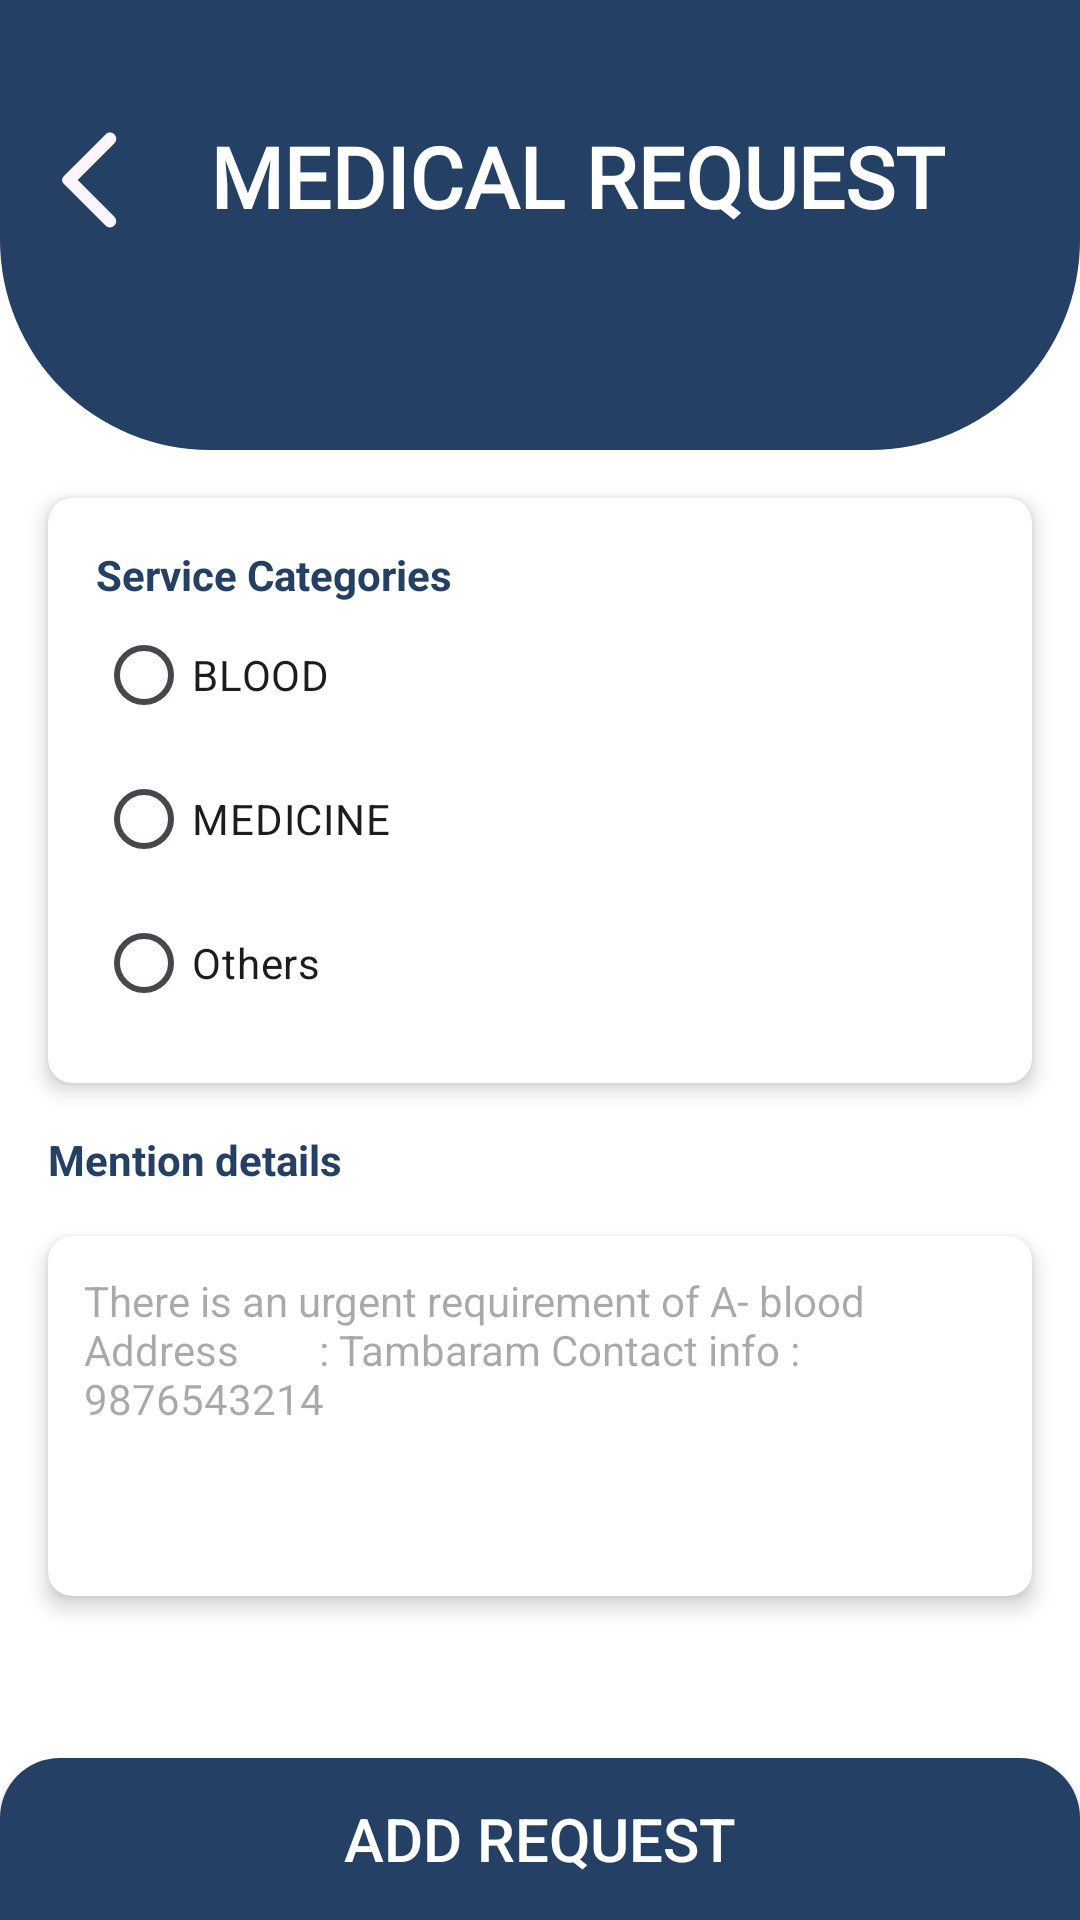

Reconstruct the res/layout file that produces this screen, plus the resources it refers to.
<!-- AndroidManifest.xml: application theme Theme.CommuniHelp -->
<!-- res/layout/activity_add_request_medical_emergency.xml -->
<?xml version="1.0" encoding="utf-8"?>
    <androidx.constraintlayout.widget.ConstraintLayout xmlns:android="http://schemas.android.com/apk/res/android"
        xmlns:card_view="http://schemas.android.com/apk/res-auto"
        xmlns:app="http://schemas.android.com/apk/res-auto"
        android:layout_width="match_parent"
        android:layout_height="match_parent"
        android:background="@color/white">

        
        <ImageView
            android:id="@+id/topBar"
            android:layout_width="match_parent"
            android:layout_height="150dp"
            android:src="@drawable/box"
            android:scaleType="centerCrop"
            app:layout_constraintTop_toTopOf="parent" />

        <ImageView
            android:id="@+id/backArrow"
            android:layout_width="40dp"
            android:layout_height="40dp"
            android:layout_marginStart="10dp"
            android:layout_marginTop="40dp"
            android:src="@drawable/arrowback"
            app:layout_constraintStart_toStartOf="parent"
            app:layout_constraintTop_toTopOf="parent" />

    <TextView
        android:id="@+id/addmedicalemergency"
        android:layout_width="wrap_content"
        android:layout_height="wrap_content"
        android:layout_marginStart="70dp"
        android:layout_marginTop="40dp"
        android:elevation="10dp"
        android:fontFamily="@font/itim"
        android:text="MEDICAL REQUEST"
        android:textColor="@android:color/white"
        android:textSize="28sp"
        android:textStyle="bold"
        app:layout_constraintStart_toStartOf="parent"
        app:layout_constraintTop_toTopOf="parent" />

        
        <androidx.cardview.widget.CardView
            android:id="@+id/cardView"
            android:layout_width="0dp"
            android:layout_height="wrap_content"
            card_view:cardCornerRadius="8dp"
            card_view:cardElevation="4dp"
            app:layout_constraintTop_toBottomOf="@id/topBar"
            app:layout_constraintStart_toStartOf="parent"
            app:layout_constraintEnd_toEndOf="parent"
            android:layout_margin="16dp">

            <LinearLayout
                android:layout_width="match_parent"
                android:layout_height="wrap_content"
                android:orientation="vertical"
                android:padding="16dp">

                <TextView
                    android:layout_width="wrap_content"
                    android:layout_height="wrap_content"
                    android:text="Service Categories"
                    android:textColor="#244065"
                    android:textStyle="bold" />

                <RadioGroup
                    android:id="@+id/categoryRadioGroup"
                    android:layout_width="match_parent"
                    android:layout_height="wrap_content"
                    android:orientation="vertical">

                    <RadioButton android:layout_width="wrap_content" android:layout_height="wrap_content" android:text="BLOOD"/>
                    <RadioButton android:layout_width="wrap_content" android:layout_height="wrap_content" android:text="MEDICINE"/>
                    <RadioButton android:layout_width="wrap_content" android:layout_height="wrap_content" android:text="Others"/>
                </RadioGroup>
            </LinearLayout>
        </androidx.cardview.widget.CardView>

        
        <TextView
            android:id="@+id/mentionDetailsLabel"
            android:layout_width="wrap_content"
            android:layout_height="wrap_content"
            android:text="Mention details"
            android:textColor="#244065"
            android:textSize="14sp"
            android:textStyle="bold"
            app:layout_constraintTop_toBottomOf="@id/cardView"
            app:layout_constraintStart_toStartOf="parent"
            android:layout_marginStart="16dp"
            android:layout_marginTop="16dp" />

        <androidx.cardview.widget.CardView
            android:id="@+id/detailsCard"
            android:layout_width="0dp"
            android:layout_height="120dp"
            card_view:cardCornerRadius="8dp"
            card_view:cardElevation="4dp"
            android:layout_margin="16dp"
            app:layout_constraintTop_toBottomOf="@id/mentionDetailsLabel"
            app:layout_constraintStart_toStartOf="parent"
            app:layout_constraintEnd_toEndOf="parent">

            <EditText
                android:id="@+id/detailsEditText"
                android:layout_width="match_parent"
                android:layout_height="match_parent"
                android:hint="There is an urgent requirement of A- blood

Address        : Tambaram
Contact info : 9876543214"
                android:background="@android:color/transparent"
                android:padding="12dp"
                android:textColor="#000000"
                android:textSize="14sp"
                android:gravity="top"
                android:inputType="textMultiLine"
                android:maxLines="5" />
        </androidx.cardview.widget.CardView>

        
        <androidx.appcompat.widget.AppCompatButton
            android:id="@+id/addmedicalemergency1"
            android:layout_width="0dp"
            android:layout_height="wrap_content"
            android:layout_marginHorizontal="0dp"
            android:layout_marginBottom="0dp"
            android:background="@drawable/finalbutton"
            android:text="ADD REQUEST"
            android:textColor="@color/white"
            android:textSize="20sp"
            app:layout_constraintBottom_toBottomOf="parent"
            app:layout_constraintStart_toStartOf="parent"
            app:layout_constraintEnd_toEndOf="parent" />
    <ImageView
        android:id="@+id/backgroundimage"
        android:layout_width="0dp"
        android:layout_height="250dp"
        android:scaleType="centerCrop"
        android:alpha=".5"
        android:src="@drawable/backgroundimage"
        app:layout_constraintBottom_toBottomOf="parent"
        android:elevation="-5dp"
        app:layout_constraintStart_toStartOf="parent"
        app:layout_constraintEnd_toEndOf="parent" />

    </androidx.constraintlayout.widget.ConstraintLayout>
<!-- resources referenced by this layout -->
<resources>
  <!-- drawable arrowback (drawable) -->
  <vector xmlns:android="http://schemas.android.com/apk/res/android" android:height="24dp" android:tint="#FCF5FD" android:viewportHeight="24" android:viewportWidth="24" android:width="24dp">
        
      <path android:fillColor="@android:color/white" android:pathData="M16.88,2.88L16.88,2.88c-0.49,-0.49 -1.28,-0.49 -1.77,0l-8.41,8.41c-0.39,0.39 -0.39,1.02 0,1.41l8.41,8.41c0.49,0.49 1.28,0.49 1.77,0l0,0c0.49,-0.49 0.49,-1.28 0,-1.77L9.54,12l7.35,-7.35C17.37,4.16 17.37,3.37 16.88,2.88z"/>
      
  </vector>
  <!-- drawable box (drawable) -->
  <?xml version="1.0" encoding="utf-8"?>
  <shape xmlns:android="http://schemas.android.com/apk/res/android"
      android:shape="rectangle">
      <solid android:color="#244065"/> 
      <corners android:bottomRightRadius="70dp"
          android:bottomLeftRadius="70dp"/>
      
  </shape>
  <!-- drawable finalbutton (drawable) -->
  <?xml version="1.0" encoding="utf-8"?>
  <shape
      xmlns:android="http://schemas.android.com/apk/res/android"
      android:shape="rectangle">
  
      <corners
          android:topLeftRadius="20dp"
          android:topRightRadius="20dp"
          android:bottomLeftRadius="0dp"
          android:bottomRightRadius="0dp" />
  
      <gradient
          android:type="linear"
          android:angle="45"
          android:centerX="35%"
          android:startColor="#244065"
          android:endColor="#244065" />
  
      <size
          android:height="54dp"
          android:width="182dp" />
  
  </shape>
  <style name="Theme.CommuniHelp" parent="Base.Theme.CommuniHelp" />
  <style name="Base.Theme.CommuniHelp" parent="Theme.Material3.DayNight.NoActionBar">
          
          
      </style>
  <!-- not gathered from this repository: default colours our renderer supplied (Android Studio template values) -->
  <color name="white">#FFFFFFFF</color>
</resources>
